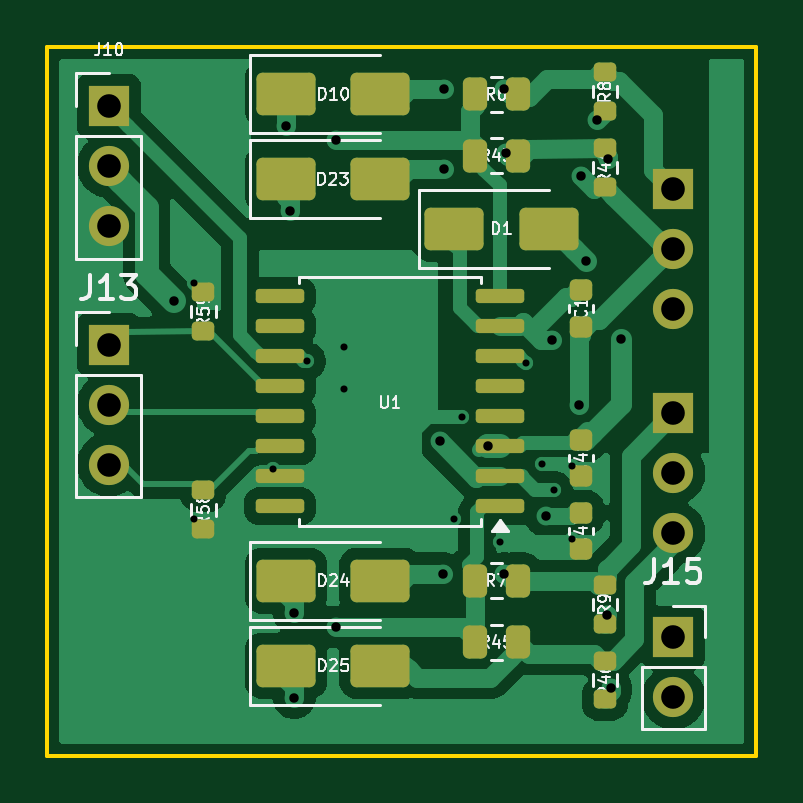
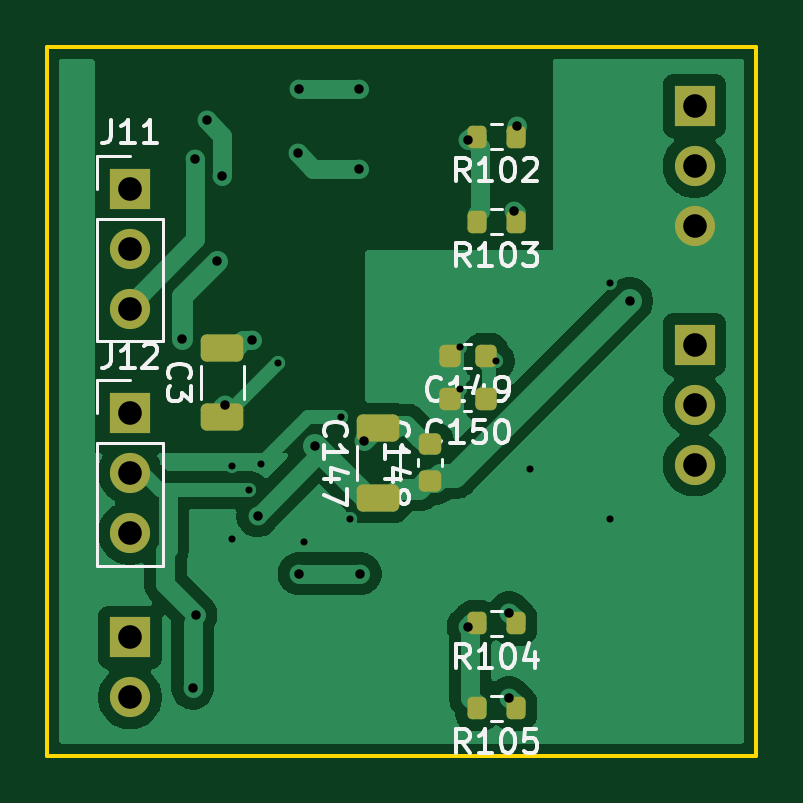
Circuit board: 11 layer files. Board 30.0 x 30.0 mm.
- bottom_copper: gate_driver_u-B_Cu.gbl (33317 bytes)
- bottom_mask: gate_driver_u-B_Mask.gbs (2537 bytes)
- paste: gate_driver_u-B_Paste.gbp (2032 bytes)
- bottom_silk: gate_driver_u-B_Silkscreen.gbo (23365 bytes)
- outline: gate_driver_u-Edge_Cuts.gm1 (616 bytes)
- top_copper: gate_driver_u-F_Cu.gtl (45935 bytes)
- top_mask: gate_driver_u-F_Mask.gts (3623 bytes)
- paste: gate_driver_u-F_Paste.gtp (3113 bytes)
- top_silk: gate_driver_u-F_Silkscreen.gto (35615 bytes)
- drill: gate_driver_u-NPTH.drl (264 bytes)
- drill: gate_driver_u-PTH.drl (1041 bytes)

=== bottom_copper: gate_driver_u-B_Cu.gbl (33317 bytes, source omitted) ===
=== bottom_mask: gate_driver_u-B_Mask.gbs (2537 bytes, source withheld) ===
=== paste: gate_driver_u-B_Paste.gbp (2032 bytes, source withheld) ===
=== bottom_silk: gate_driver_u-B_Silkscreen.gbo (23365 bytes, source omitted) ===
=== outline: gate_driver_u-Edge_Cuts.gm1 ===
%TF.GenerationSoftware,KiCad,Pcbnew,10.0.7*%
%TF.CreationDate,2026-11-06T12:06:23+03:00*%
%TF.ProjectId,gate_driver_u,67617465-5f64-4726-9976-65725f752e6b,rev?*%
%TF.SameCoordinates,Original*%
%TF.FileFunction,Profile,NP*%
%FSLAX46Y46*%
G04 Gerber Fmt 4.6, Leading zero omitted, Abs format (unit mm)*
G04 Created by KiCad (PCBNEW 10.0.7) date 2026-11-06 12:06:23*
%MOMM*%
%LPD*%
G01*
G04 APERTURE LIST*
%TA.AperFunction,Profile*%
%ADD10C,0.150000*%
%TD*%
G04 APERTURE END LIST*
D10*
X0Y30000000D02*
X30000000Y30000000D01*
X0Y0D02*
X0Y30000000D01*
X30000000Y30000000D02*
X30000000Y0D01*
X30000000Y0D02*
X0Y0D01*
M02*

=== top_copper: gate_driver_u-F_Cu.gtl (45935 bytes, source omitted) ===
=== top_mask: gate_driver_u-F_Mask.gts ===
%TF.GenerationSoftware,KiCad,Pcbnew,10.0.7*%
%TF.CreationDate,2026-11-06T12:06:23+03:00*%
%TF.ProjectId,gate_driver_u,67617465-5f64-4726-9976-65725f752e6b,rev?*%
%TF.SameCoordinates,Original*%
%TF.FileFunction,Soldermask,Top*%
%TF.FilePolarity,Negative*%
%FSLAX46Y46*%
G04 Gerber Fmt 4.6, Leading zero omitted, Abs format (unit mm)*
G04 Created by KiCad (PCBNEW 10.0.7) date 2026-11-06 12:06:23*
%MOMM*%
%LPD*%
G01*
G04 APERTURE LIST*
G04 Aperture macros list*
%AMRoundRect*
0 Rectangle with rounded corners*
0 $1 Rounding radius*
0 $2 $3 $4 $5 $6 $7 $8 $9 X,Y pos of 4 corners*
0 Add a 4 corners polygon primitive as box body*
4,1,4,$2,$3,$4,$5,$6,$7,$8,$9,$2,$3,0*
0 Add four circle primitives for the rounded corners*
1,1,$1+$1,$2,$3*
1,1,$1+$1,$4,$5*
1,1,$1+$1,$6,$7*
1,1,$1+$1,$8,$9*
0 Add four rect primitives between the rounded corners*
20,1,$1+$1,$2,$3,$4,$5,0*
20,1,$1+$1,$4,$5,$6,$7,0*
20,1,$1+$1,$6,$7,$8,$9,0*
20,1,$1+$1,$8,$9,$2,$3,0*%
G04 Aperture macros list end*
%ADD10R,1.700000X1.700000*%
%ADD11C,1.700000*%
%ADD12RoundRect,0.250000X-0.262500X-0.450000X0.262500X-0.450000X0.262500X0.450000X-0.262500X0.450000X0*%
%ADD13RoundRect,0.225000X0.250000X-0.225000X0.250000X0.225000X-0.250000X0.225000X-0.250000X-0.225000X0*%
%ADD14RoundRect,0.250000X-1.000000X-0.650000X1.000000X-0.650000X1.000000X0.650000X-1.000000X0.650000X0*%
%ADD15RoundRect,0.200000X0.275000X-0.200000X0.275000X0.200000X-0.275000X0.200000X-0.275000X-0.200000X0*%
%ADD16RoundRect,0.150000X0.875000X0.150000X-0.875000X0.150000X-0.875000X-0.150000X0.875000X-0.150000X0*%
G04 APERTURE END LIST*
D10*
%TO.C,J10*%
X2600000Y27500000D03*
D11*
X2600000Y24960000D03*
X2600000Y22420000D03*
%TD*%
D12*
%TO.C,R6*%
X18087500Y28000000D03*
X19912500Y28000000D03*
%TD*%
D13*
%TO.C,C1*%
X22600000Y18145000D03*
X22600000Y19695000D03*
%TD*%
D12*
%TO.C,R45*%
X18087500Y4800000D03*
X19912500Y4800000D03*
%TD*%
D10*
%TO.C,J15*%
X26500000Y5000000D03*
D11*
X26500000Y2460000D03*
%TD*%
D14*
%TO.C,D10*%
X10100000Y28000000D03*
X14100000Y28000000D03*
%TD*%
D15*
%TO.C,R44*%
X23600000Y24075000D03*
X23600000Y25725000D03*
%TD*%
D10*
%TO.C,J13*%
X2600000Y17400000D03*
D11*
X2600000Y14860000D03*
X2600000Y12320000D03*
%TD*%
D15*
%TO.C,R58*%
X6600000Y9575000D03*
X6600000Y11225000D03*
%TD*%
D13*
%TO.C,C41*%
X22600000Y11825000D03*
X22600000Y13375000D03*
%TD*%
D14*
%TO.C,D25*%
X10100000Y3800000D03*
X14100000Y3800000D03*
%TD*%
%TO.C,D24*%
X10100000Y7400000D03*
X14100000Y7400000D03*
%TD*%
D16*
%TO.C,U1*%
X19150000Y10555000D03*
X19150000Y11825000D03*
X19150000Y13095000D03*
X19150000Y14365000D03*
X19150000Y15635000D03*
X19150000Y16905000D03*
X19150000Y18175000D03*
X19150000Y19445000D03*
X9850000Y19445000D03*
X9850000Y18175000D03*
X9850000Y16905000D03*
X9850000Y15635000D03*
X9850000Y14365000D03*
X9850000Y13095000D03*
X9850000Y11825000D03*
X9850000Y10555000D03*
%TD*%
D15*
%TO.C,R46*%
X23600000Y2375000D03*
X23600000Y4025000D03*
%TD*%
D14*
%TO.C,D1*%
X17220000Y22300000D03*
X21220000Y22300000D03*
%TD*%
D13*
%TO.C,C47*%
X22600000Y8735000D03*
X22600000Y10285000D03*
%TD*%
D15*
%TO.C,R59*%
X6600000Y17975000D03*
X6600000Y19625000D03*
%TD*%
%TO.C,R8*%
X23600000Y27275000D03*
X23600000Y28925000D03*
%TD*%
D12*
%TO.C,R43*%
X18087500Y25400000D03*
X19912500Y25400000D03*
%TD*%
D14*
%TO.C,D23*%
X10100000Y24400000D03*
X14100000Y24400000D03*
%TD*%
D15*
%TO.C,R9*%
X23600000Y5575000D03*
X23600000Y7225000D03*
%TD*%
D12*
%TO.C,R7*%
X18087500Y7400000D03*
X19912500Y7400000D03*
%TD*%
D10*
%TO.C,J12*%
X26500000Y14500000D03*
D11*
X26500000Y11960000D03*
X26500000Y9420000D03*
%TD*%
D10*
%TO.C,J11*%
X26500000Y24000000D03*
D11*
X26500000Y21460000D03*
X26500000Y18920000D03*
%TD*%
M02*

=== paste: gate_driver_u-F_Paste.gtp (3113 bytes, source withheld) ===
=== top_silk: gate_driver_u-F_Silkscreen.gto (35615 bytes, source omitted) ===
=== drill: gate_driver_u-NPTH.drl ===
M48
; DRILL file KiCad 10.0.7 date 2026-11-06T12:06:23
; FORMAT={-:-/ absolute / metric / decimal}
; #@! TF.CreationDate,2026-11-06T12:06:23+03:00
; #@! TF.GenerationSoftware,Kicad,Pcbnew,10.0.7
; #@! TF.FileFunction,NonPlated,1,2,NPTH
FMAT,2
METRIC
%
G90
G05
M30

=== drill: gate_driver_u-PTH.drl ===
M48
; DRILL file KiCad 10.0.7 date 2026-11-06T12:06:23
; FORMAT={-:-/ absolute / metric / decimal}
; #@! TF.CreationDate,2026-11-06T12:06:23+03:00
; #@! TF.GenerationSoftware,Kicad,Pcbnew,10.0.7
; #@! TF.FileFunction,Plated,1,2,PTH
FMAT,2
METRIC
; #@! TA.AperFunction,Plated,PTH,ViaDrill
T1C0.300
; #@! TA.AperFunction,Plated,PTH,ViaDrill
T2C0.400
; #@! TA.AperFunction,Plated,PTH,ComponentDrill
T3C1.000
%
G90
G05
T1
X6.2Y20.0
X6.2Y10.0
X9.55Y12.15
X11.0Y16.7
X12.55Y17.3
X12.55Y15.5
X17.2Y10.0
X17.55Y14.35
X19.15Y9.05
X20.25Y16.6
X20.95Y12.35
X21.45Y11.25
X22.2Y12.25
X22.2Y9.15
T2
X5.35Y19.25
X10.1Y26.65
X10.25Y23.05
X10.45Y6.05
X10.45Y2.45
X12.2Y26.05
X12.2Y5.45
X16.6Y13.3
X16.75Y7.7
X16.8Y28.2
X16.8Y24.85
X18.65Y13.1
X19.35Y28.2
X19.35Y7.7
X19.4Y25.5
X21.1Y10.15
X21.35Y17.6
X22.5Y14.85
X22.6Y24.55
X22.8Y20.95
X23.25Y26.9
X23.7Y5.95
X23.75Y25.25
X23.85Y2.85
X24.3Y17.65
T3
X2.6Y27.5
X2.6Y24.96
X2.6Y22.42
X2.6Y17.4
X2.6Y14.86
X2.6Y12.32
X26.5Y24.0
X26.5Y21.46
X26.5Y18.92
X26.5Y14.5
X26.5Y11.96
X26.5Y9.42
X26.5Y5.0
X26.5Y2.46
M30
